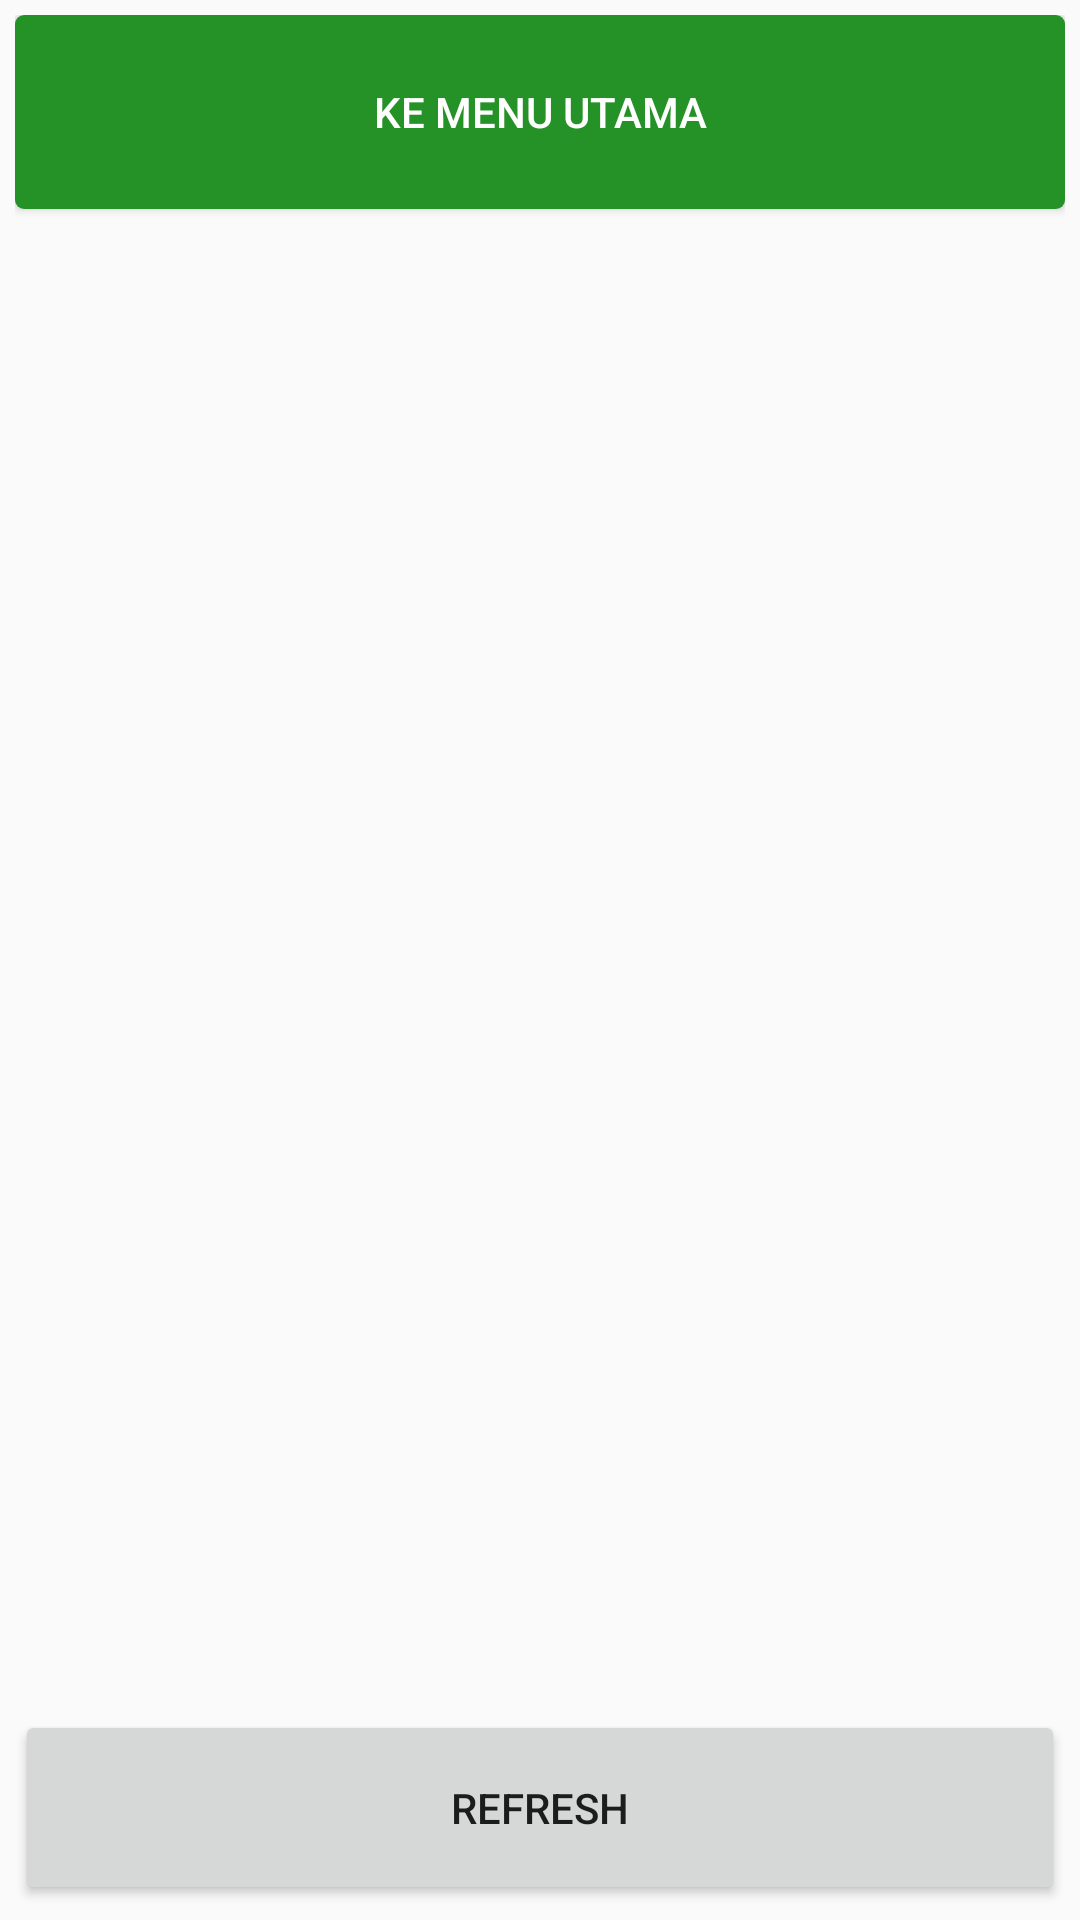

This screen was rendered from an Android layout file. Write that file and the resources it references.
<!-- AndroidManifest.xml: application theme AppTheme -->
<!-- res/layout/activity_daftar_titik.xml -->
<?xml version="1.0" encoding="utf-8"?>
<LinearLayout
    xmlns:android="http://schemas.android.com/apk/res/android"
    xmlns:app="http://schemas.android.com/apk/res-auto"
    xmlns:tools="http://schemas.android.com/tools"
    android:layout_width="match_parent"
    android:layout_height="match_parent"
    tools:context="com.trekkon.patigeni.activities.DaftarTitikActivity">


    <LinearLayout
        android:orientation="vertical"
        android:padding="5dp"
        android:layout_width="match_parent"
        android:layout_height="match_parent">

        <Button
            android:layout_weight="1"
            android:textColor="@color/putih"
            android:background="@drawable/login_button"
            android:id="@+id/btnMenuUtama"
            android:layout_width="match_parent"
            android:layout_height="wrap_content"
            android:layout_gravity="center_horizontal|center_vertical"
            android:gravity="center_horizontal|center_vertical"
            android:text="KE Menu Utama" />

        <android.support.v7.widget.RecyclerView
            android:layout_weight="29"
            android:layout_marginTop="10dp"
            android:id="@+id/rv"
            android:layout_width="match_parent"
            android:layout_height="wrap_content" />

        <Button
            android:layout_weight="1"
            android:text="REFRESH"
            android:id="@+id/btn_Refresh"
            android:layout_width="match_parent"
            android:layout_height="wrap_content" />


    </LinearLayout>

</LinearLayout>
<!-- resources referenced by this layout -->
<resources>
  <color name="putih">#FFFFFF</color>
  <!-- drawable login_button (drawable) -->
  <selector xmlns:android="http://schemas.android.com/apk/res/android">
  <item android:state_pressed="true" android:drawable="@drawable/pressed_login_button" />
  <item android:state_focused="true" android:drawable="@drawable/focused_login_button" />
  <item android:drawable="@drawable/focused_login_button" />
  </selector>
  <style name="AppTheme" parent="Theme.AppCompat.Light.DarkActionBar">
          
          <item name="colorPrimary">@color/greenBar</item>
          <item name="colorPrimaryDark">@color/greenBar</item>
          <item name="colorAccent">@android:color/transparent</item>
      </style>
  <!-- drawable pressed_login_button (drawable) -->
  <?xml version="1.0" encoding="UTF-8"?>
  <shape xmlns:android="http://schemas.android.com/apk/res/android"
      android:shape="rectangle">
      <corners android:radius="3dip" />
      <solid android:color="@color/greenButtonPressed" />
  </shape>
  <!-- drawable focused_login_button (drawable) -->
  <?xml version="1.0" encoding="UTF-8"?>
  <shape xmlns:android="http://schemas.android.com/apk/res/android"
      android:shape="rectangle">
      <corners android:radius="3dip" />
      <solid android:color="@color/greenButtonFocused" />
  </shape>
  <color name="greenBar">#2B5E2F</color>
  <color name="greenButtonPressed">#79B668</color>
  <color name="greenButtonFocused">#259227</color>
</resources>
